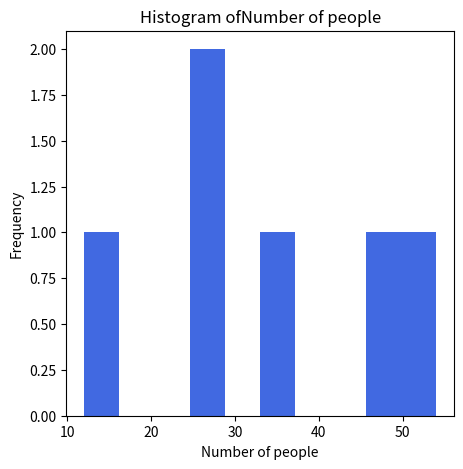

Python code for this plot:
import pandas as pd
import matplotlib.pyplot as plt


def createHist(num_seq: list, column: str):
    plt.figure(figsize=(5, 5))  # creating a new pyplot figure
    # plt.subplots(2, 2)  # adding 2 axis
    plt.grid(visible=False)  # removing the grid
    plt.title("Histogram of" + column)  # titling figure
    plt.xlabel(column)
    plt.ylabel("Frequency")
    plt.hist(x=num_seq, color="royalblue")
    plt.show()


if __name__ == "__main__":
    df = pd.DataFrame(
        {
            "eyes": ["Bleu", "Vert", "Marron", "Bleu", "Bleu", "Marron"],
            "nb_people": [35, 12, 54, 27, 25, 48],
        }
    )
    createHist([35, 12, 54, 27, 25, 48], "Number of people")
